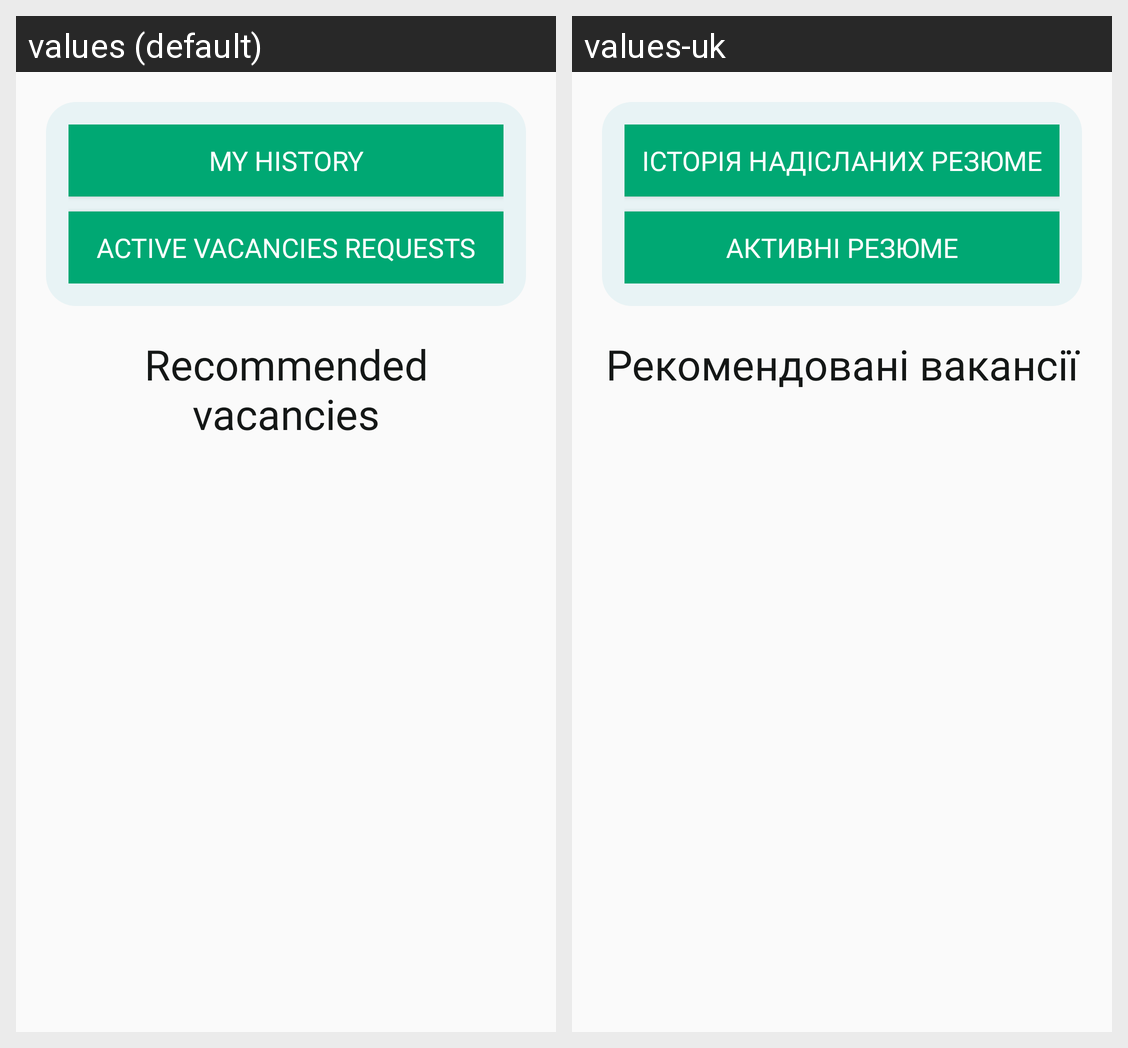

This grid shows one Android layout under two languages. Give, for every string resource on the screen, its name, the default text and each shown locale's text.
Android screen res/layout/fragment_search.xml rendered under 2 locales, left to right: values (default), values-uk. Device: Nexus 5 (rendered at 1080×1920; each locale shown at half size, 540×960, under a caption strip naming it); theme Theme.Banderclient.
Strings drawn on this screen, with the default value and each locale's value (text and hints the layout hard-codes, and strings that could not be matched under every locale, appear in the picture but are not listed):

vacancies_history_button
  values: My history
  values-uk: Історія надісланих резюме

vacancies_send_button
  values: Active vacancies requests
  values-uk: Активні резюме

text_candidate_vacancies_search_title
  values: Recommended vacancies
  values-uk: Рекомендовані вакансії
